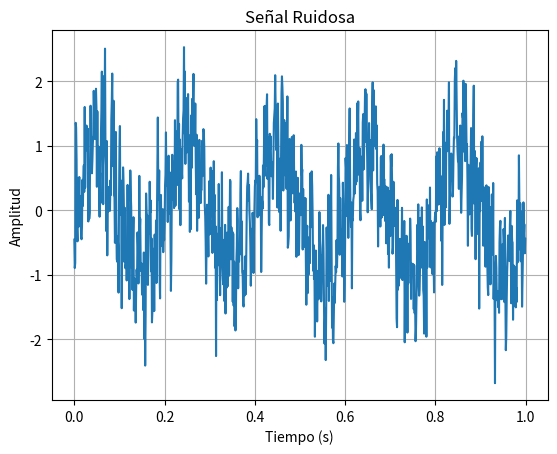
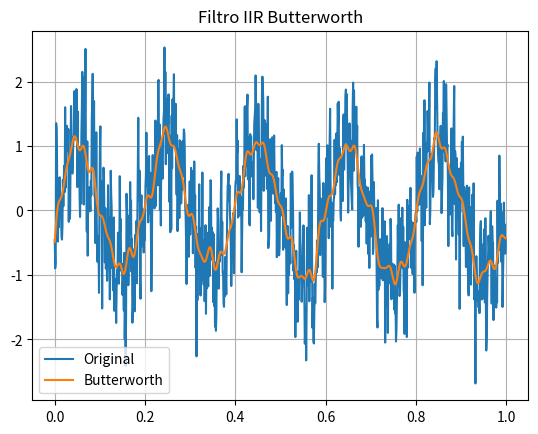
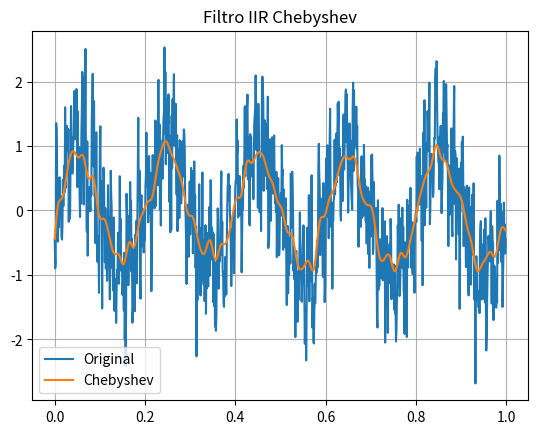
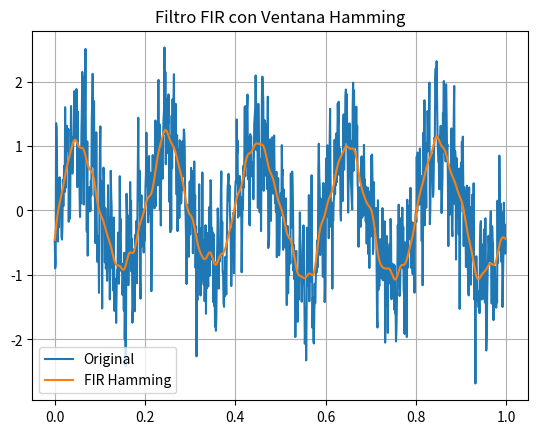
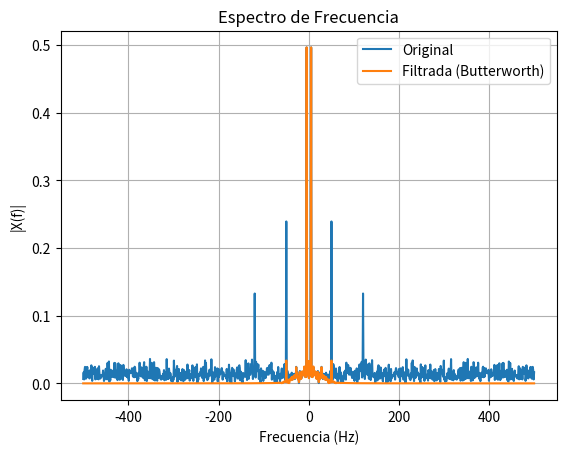

Reproduce these figures in Python, in order.
# ============================================
# DISEÑO E IMPLEMENTACIÓN DE FILTROS EN PYTHON
# ============================================

import numpy as np
import matplotlib.pyplot as plt
from scipy import signal

# ==============================
# Parámetros
# ==============================

Fs = 1000                 # Frecuencia de muestreo (Hz)
t = np.arange(0, 1, 1/Fs) # Vector de tiempo (1 segundo)

# ==============================
# Crear señal compuesta
# ==============================

x1 = np.sin(2*np.pi*5*t)        # 5 Hz
x2 = 0.5*np.sin(2*np.pi*50*t)   # 50 Hz
x3 = 0.3*np.sin(2*np.pi*120*t)  # 120 Hz

senal_limpia = x1 + x2 + x3

# Ruido blanco
ruido = 0.5*np.random.randn(len(t))

# Señal contaminada
senal_ruidosa = senal_limpia + ruido

# ==============================
# Graficar señal ruidosa
# ==============================

plt.figure()
plt.plot(t, senal_ruidosa)
plt.title("Señal Ruidosa")
plt.xlabel("Tiempo (s)")
plt.ylabel("Amplitud")
plt.grid()
plt.show()

# ==============================
# Filtro IIR Butterworth
# ==============================

fc = 40              # Frecuencia de corte (Hz)
orden = 4

Wn = fc / (Fs/2)     # Normalización

b_bw, a_bw = signal.butter(orden, Wn, btype='low')

senal_filtrada_bw = signal.filtfilt(b_bw, a_bw, senal_ruidosa)

plt.figure()
plt.plot(t, senal_ruidosa, label="Original")
plt.plot(t, senal_filtrada_bw, label="Butterworth")
plt.legend()
plt.title("Filtro IIR Butterworth")
plt.grid()
plt.show()

# ==============================
# Filtro IIR Chebyshev
# ==============================

Rp = 1  # Ripple (dB)

b_ch, a_ch = signal.cheby1(orden, Rp, Wn, btype='low')

senal_filtrada_ch = signal.filtfilt(b_ch, a_ch, senal_ruidosa)

plt.figure()
plt.plot(t, senal_ruidosa, label="Original")
plt.plot(t, senal_filtrada_ch, label="Chebyshev")
plt.legend()
plt.title("Filtro IIR Chebyshev")
plt.grid()
plt.show()

# ==============================
# Filtro FIR con Ventana Hamming
# ==============================

orden_fir = 50

b_fir = signal.firwin(orden_fir+1, Wn, window='hamming')

senal_filtrada_fir = signal.filtfilt(b_fir, [1], senal_ruidosa)

plt.figure()
plt.plot(t, senal_ruidosa, label="Original")
plt.plot(t, senal_filtrada_fir, label="FIR Hamming")
plt.legend()
plt.title("Filtro FIR con Ventana Hamming")
plt.grid()
plt.show()

# ==============================
# Comparación en Frecuencia (FFT)
# ==============================

N = len(senal_ruidosa)
f = np.fft.fftshift(np.fft.fftfreq(N, 1/Fs))

X = np.fft.fftshift(np.fft.fft(senal_ruidosa))
Y = np.fft.fftshift(np.fft.fft(senal_filtrada_bw))

plt.figure()
plt.plot(f, np.abs(X)/N, label="Original")
plt.plot(f, np.abs(Y)/N, label="Filtrada (Butterworth)")
plt.legend()
plt.title("Espectro de Frecuencia")
plt.xlabel("Frecuencia (Hz)")
plt.ylabel("|X(f)|")
plt.grid()
plt.show()

# ==============================
# Cálculo de error (MSE)
# ==============================

mse = np.mean((senal_limpia - senal_filtrada_bw)**2)
print("Error cuadrático medio (Butterworth):", mse)
